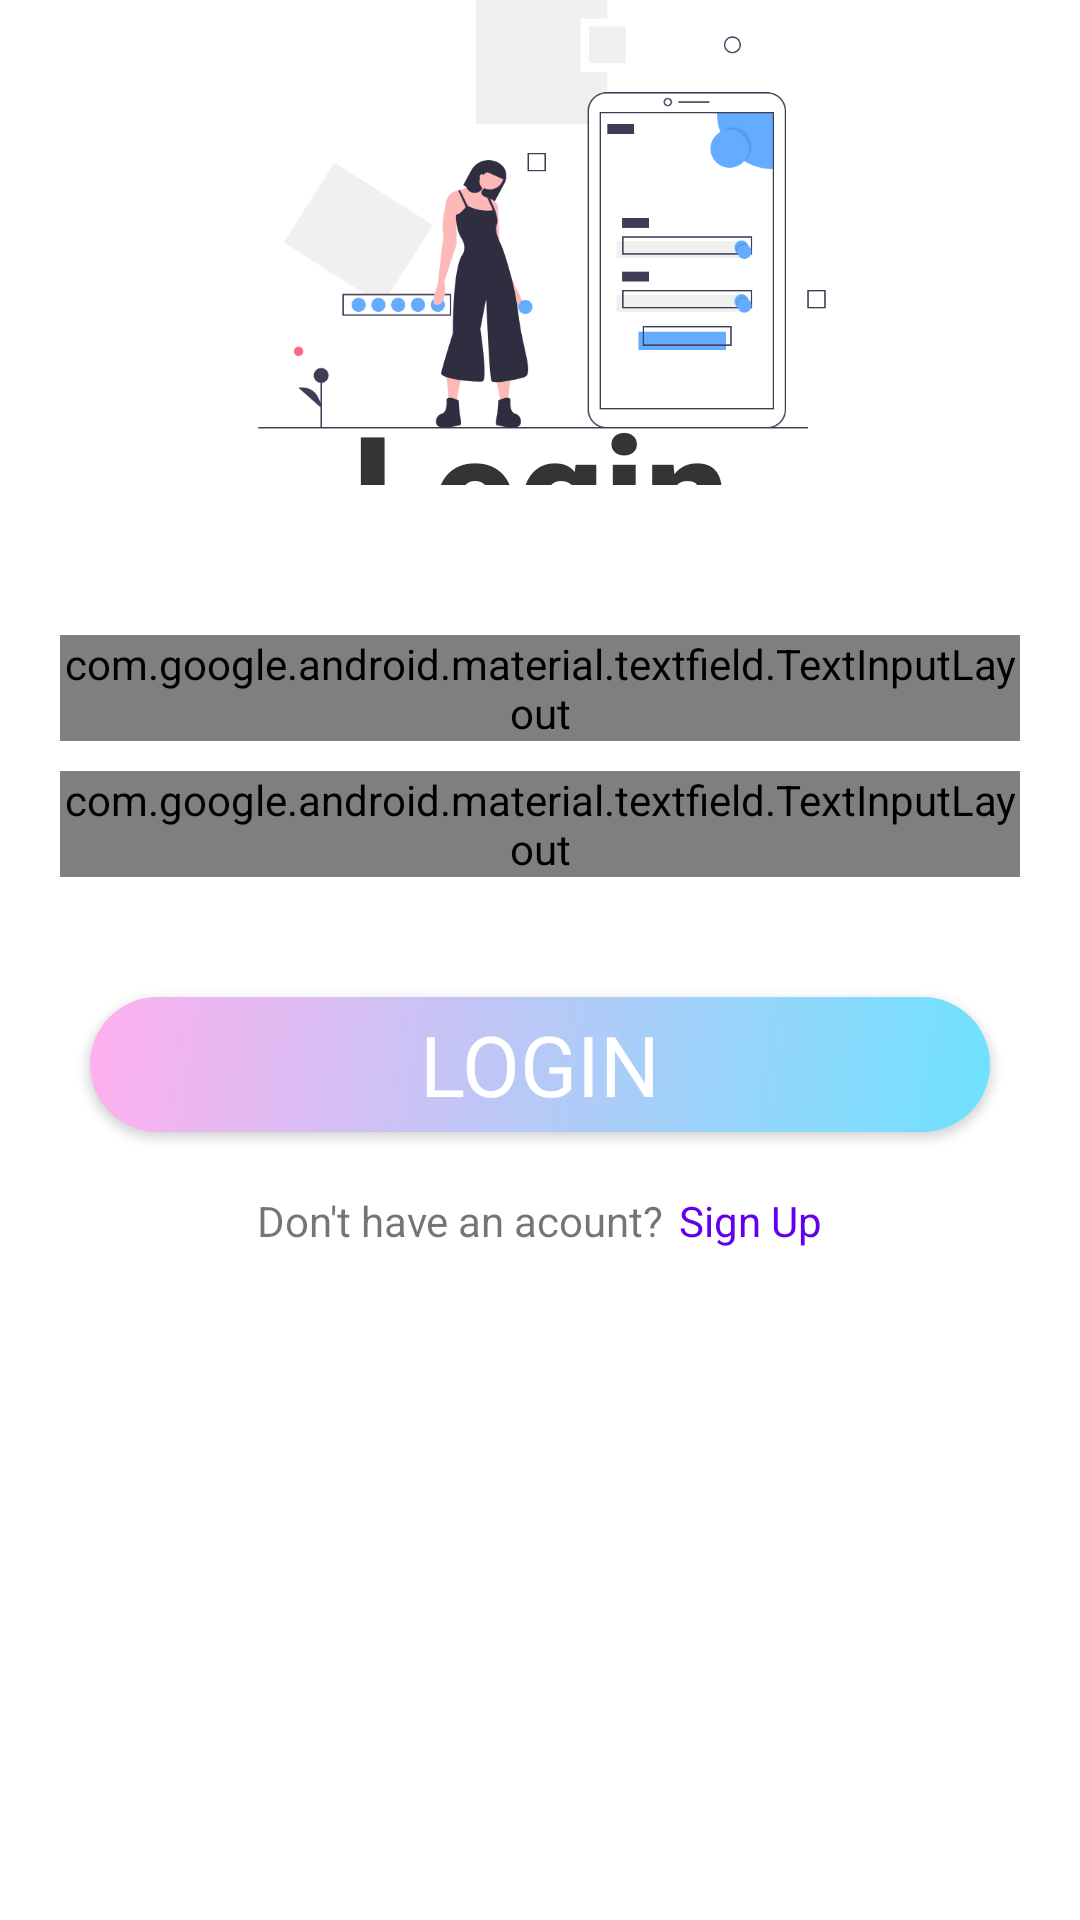

Produce the Android XML layout that renders to this screen, including the resource entries it uses.
<!-- AndroidManifest.xml: application theme AppTheme -->
<!-- res/layout/login_layout.xml -->
<?xml version="1.0" encoding="utf-8"?>
<androidx.constraintlayout.widget.ConstraintLayout xmlns:android="http://schemas.android.com/apk/res/android"
    xmlns:app="http://schemas.android.com/apk/res-auto"
    xmlns:tools="http://schemas.android.com/tools"
    android:layout_width="match_parent"
    android:layout_height="match_parent"
    android:background="#FFF"
    tools:context=".LoginActivity">

    <ScrollView
        android:id="@+id/scroll_top"
        android:layout_width="match_parent"
        android:layout_height="wrap_content"
        app:layout_constraintBottom_toTopOf="@+id/scrollView2"
        app:layout_constraintEnd_toEndOf="parent"
        app:layout_constraintStart_toStartOf="parent"
        app:layout_constraintTop_toTopOf="parent">

        <androidx.constraintlayout.widget.ConstraintLayout
            android:id="@+id/constraintLayout"
            android:layout_width="match_parent"
            android:layout_height="wrap_content">


            <ImageView
                android:id="@+id/imageView5"
                android:layout_width="442dp"
                android:layout_height="183dp"
                app:layout_constraintBottom_toBottomOf="parent"
                app:layout_constraintEnd_toEndOf="parent"
                app:layout_constraintHorizontal_bias="0.497"
                app:layout_constraintStart_toStartOf="parent"
                app:layout_constraintTop_toTopOf="parent"
                app:layout_constraintVertical_bias="1.0"
                app:srcCompat="@drawable/img_top_login" />

            <TextView
                android:id="@+id/textView3"
                android:layout_width="match_parent"
                android:layout_height="wrap_content"
                android:fontFamily="sans-serif-medium"
                android:gravity="center"
                android:text="Login"
                android:textColor="#343434"
                android:textSize="50sp"
                android:textStyle="bold"
                app:layout_constraintBottom_toBottomOf="parent"
                app:layout_constraintEnd_toEndOf="parent"
                app:layout_constraintHorizontal_bias="0.0"
                app:layout_constraintStart_toStartOf="parent"
                app:layout_constraintTop_toBottomOf="@+id/imageView5" />


        </androidx.constraintlayout.widget.ConstraintLayout>
    </ScrollView>

    <ScrollView
        android:id="@+id/scrollView2"
        android:layout_width="match_parent"
        android:layout_height="wrap_content"
        app:layout_constraintBottom_toBottomOf="parent"
        app:layout_constraintEnd_toEndOf="parent"
        app:layout_constraintStart_toStartOf="parent"
        app:layout_constraintTop_toBottomOf="@+id/scroll_top"
        tools:ignore="ScrollViewCount">

        <androidx.constraintlayout.widget.ConstraintLayout
            android:id="@+id/constraintLayout2"
            android:layout_width="match_parent"
            android:layout_height="0dp"
            app:layout_constraintBottom_toBottomOf="parent"
            app:layout_constraintEnd_toEndOf="parent"
            app:layout_constraintStart_toStartOf="parent"
            app:layout_constraintTop_toBottomOf="@+id/constraintLayout">

            <LinearLayout
                android:id="@+id/formInput"
                android:layout_width="match_parent"
                android:layout_height="500dp"
                android:orientation="vertical"
                android:padding="20dp"
                tools:ignore="MissingConstraints">

                <com.google.android.material.textfield.TextInputLayout
                    android:id="@+id/inputLayout_username"
                    style="@style/Widget.MaterialComponents.TextInputLayout.OutlinedBox.Dense"
                    android:layout_width="match_parent"
                    android:layout_height="wrap_content"
                    android:layout_marginTop="30dp"
                    android:layout_marginBottom="10dp"
                    android:hint="Username (email)">

                    <com.google.android.material.textfield.TextInputEditText
                        android:id="@+id/edt_email"
                        android:layout_width="match_parent"
                        android:layout_height="wrap_content"
                        android:inputType="textEmailAddress" />
                </com.google.android.material.textfield.TextInputLayout>

                <com.google.android.material.textfield.TextInputLayout
                    android:id="@+id/inputLayout_password"
                    style="@style/Widget.MaterialComponents.TextInputLayout.OutlinedBox.Dense"
                    android:layout_width="match_parent"
                    android:layout_height="wrap_content"
                    android:layout_marginBottom="40dp"
                    android:hint="Password"
                    app:passwordToggleEnabled="true">

                    <com.google.android.material.textfield.TextInputEditText
                        android:id="@+id/edt_password"
                        android:layout_width="match_parent"
                        android:layout_height="wrap_content"
                        android:inputType="textPassword" />
                </com.google.android.material.textfield.TextInputLayout>

                <Button
                    android:id="@+id/btn_login"
                    android:layout_width="300dp"
                    android:layout_height="45dp"
                    android:layout_gravity="center"
                    android:background="@drawable/bg_button_gradent_main"
                    android:fontFamily="@font/allerta"
                    android:text="Login"
                    android:textColor="#FFFFFF"
                    android:textSize="28sp" />


                <LinearLayout
                    android:layout_width="match_parent"
                    android:layout_height="wrap_content"
                    android:layout_gravity="center"
                    android:layout_marginTop="20dp"
                    android:gravity="center">

                    <TextView
                        android:id="@+id/textView5"
                        android:layout_width="wrap_content"
                        android:layout_height="wrap_content"
                        android:text="Don't have an acount?" />

                    <TextView
                        android:id="@+id/txt_goToSignUp"
                        android:layout_width="wrap_content"
                        android:layout_height="wrap_content"
                        android:layout_marginLeft="5dp"
                        android:text="Sign Up"
                        android:textColor="@color/colorPrimary" />
                </LinearLayout>
            </LinearLayout>

        </androidx.constraintlayout.widget.ConstraintLayout>
    </ScrollView>

</androidx.constraintlayout.widget.ConstraintLayout>
<!-- resources referenced by this layout -->
<resources>
  <color name="colorPrimary">#6200EE</color>
  <!-- drawable bg_button_gradent_main (drawable) -->
  <?xml version="1.0" encoding="utf-8"?>
  <shape xmlns:android="http://schemas.android.com/apk/res/android"
      android:shape="rectangle" android:padding="10dp">
    
    <corners android:radius="100dp"/>
    <gradient
        android:type="linear"
        android:angle="135"
        android:startColor="@color/startColor"
        android:endColor="@color/endColor" />
  </shape>
  <!-- drawable img_top_login: png bitmap (drawable, 25558 bytes) -->
  <style name="AppTheme" parent="Theme.AppCompat.Light.DarkActionBar">
          
          <item name="colorPrimary">@color/colorPrimary</item>
          <item name="colorPrimaryDark">@color/colorPrimaryDark</item>
          <item name="colorAccent">@color/colorAccent</item>
      </style>
      
  
      //Màn hình join group
  <color name="startColor">#6EE2FF</color>
  <color name="endColor">#FFB0EF</color>
  <color name="colorPrimaryDark">#3700B3</color>
  <color name="colorAccent">#03DAC5</color>
</resources>
